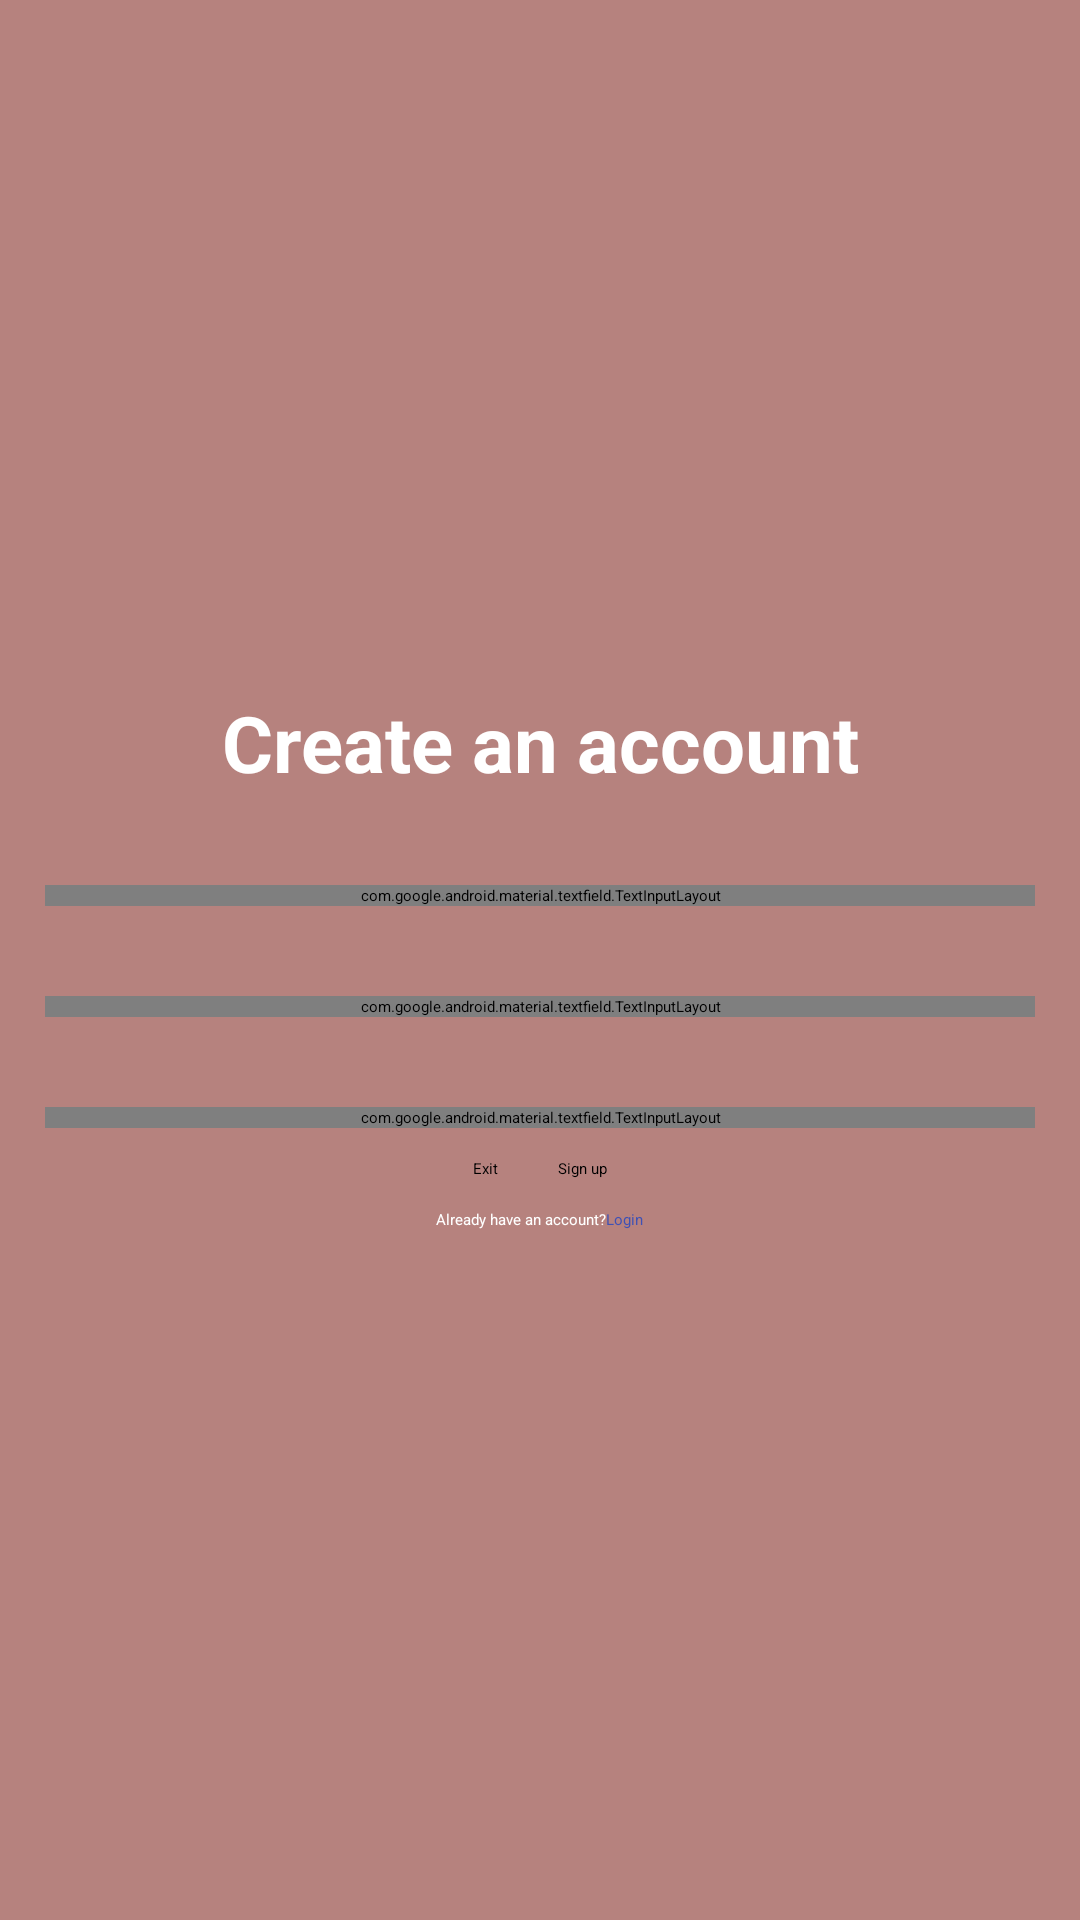

Reconstruct the res/layout file that produces this screen, plus the resources it refers to.
<!-- AndroidManifest.xml: application theme Theme.Assignment3 -->
<!-- res/layout/fragment_sign_up.xml -->
<?xml version="1.0" encoding="utf-8"?>
<LinearLayout xmlns:android="http://schemas.android.com/apk/res/android"
    xmlns:app="http://schemas.android.com/apk/res-auto"
    xmlns:tools="http://schemas.android.com/tools"
    android:layout_width="match_parent"
    android:layout_height="match_parent"
    tools:context=".LoginFrag"
    android:orientation="vertical"
    android:gravity="center"
    android:background="@color/background">

    <TextView
        android:layout_width="match_parent"
        android:layout_height="wrap_content"
        android:text="@string/create_account"
        android:textSize="26sp"
        android:gravity="center"
        android:layout_marginBottom="15dp"
        android:textStyle="bold"
        android:textColor="@color/white"
        />

    <com.google.android.material.textfield.TextInputLayout
        android:layout_width="match_parent"
        android:layout_height="wrap_content"
        android:layout_margin="15dp"
        >

        <LinearLayout
            android:layout_width="match_parent"
            android:layout_height="match_parent">
            <EditText
                android:id="@+id/etSignUpUsername"
                android:layout_width="match_parent"
                android:layout_height="match_parent"
                android:hint="@string/enter_username"
                android:textColorHint="@color/hint_color"
                android:inputType="text"
                android:background="@drawable/edit_text_border"
                android:autofillHints="UserName" />
        </LinearLayout>
    </com.google.android.material.textfield.TextInputLayout>


    <com.google.android.material.textfield.TextInputLayout
        android:layout_width="match_parent"
        android:layout_height="wrap_content"
        android:layout_margin="15dp">

        <RelativeLayout
            android:layout_width="match_parent"
            android:layout_height="wrap_content"
            android:background="@drawable/edit_text_border">

            <EditText
                android:id="@+id/etSignUpPassword"
                android:layout_width="match_parent"
                android:layout_height="wrap_content"
                android:layout_toStartOf="@id/btnTogglePassword"
                android:hint="@string/enter_password"
                android:inputType="textPassword"
                android:layout_centerVertical="true"
                android:textColorHint="@color/hint_color"
                android:autofillHints="Password" />

            <ImageButton
                android:id="@+id/btnTogglePassword"
                android:layout_width="wrap_content"
                android:layout_height="wrap_content"
                android:src="@drawable/visibility_off_24px"
                android:background="?attr/selectableItemBackgroundBorderless"
                android:contentDescription="@string/password_hide"
                android:layout_alignParentEnd="true"
                android:layout_centerVertical="true"
                android:padding="10dp"
                app:tint="@color/hint_color" />
        </RelativeLayout>
    </com.google.android.material.textfield.TextInputLayout>



    <com.google.android.material.textfield.TextInputLayout
        android:layout_width="match_parent"
        android:layout_height="wrap_content"
        android:layout_marginTop="15dp"
        android:layout_marginLeft="15dp"
        android:layout_marginRight="15dp">

        <RelativeLayout
            android:layout_width="match_parent"
            android:layout_height="wrap_content"
            android:background="@drawable/edit_text_border"
            android:id="@+id/rlConfirm">

            <EditText
                android:id="@+id/etSConfirmPassword"
                android:layout_width="match_parent"
                android:layout_height="wrap_content"
                android:layout_toStartOf="@id/btnToggleConfirmPassword"
                android:hint="@string/confirm_password"
                android:inputType="textPassword"
                android:layout_centerVertical="true"
                android:textColorHint="@color/hint_color"
                android:autofillHints="Confirm Password" />

            <ImageButton
                android:id="@+id/btnToggleConfirmPassword"
                android:layout_width="wrap_content"
                android:layout_height="wrap_content"
                android:src="@drawable/visibility_off_24px"
                android:background="?attr/selectableItemBackgroundBorderless"
                android:contentDescription="@string/password_hide"
                android:layout_alignParentEnd="true"
                android:layout_centerVertical="true"
                android:padding="10dp"
                app:tint="@color/hint_color"/>
        </RelativeLayout>
    </com.google.android.material.textfield.TextInputLayout>
    <TextView
        android:id="@+id/passwordMismatchError"
        android:layout_width="match_parent"
        android:layout_height="wrap_content"
        android:text="@string/passwords_mismatch"
        android:textColor="@android:color/holo_red_dark"
        android:visibility="gone"
        android:layout_marginStart="15dp"/>

    <LinearLayout
        android:layout_width="match_parent"
        android:layout_height="wrap_content"
        android:gravity="center"
        android:orientation="horizontal">

        <Button
            android:id="@+id/btnSExit"
            android:layout_width="wrap_content"
            android:layout_height="wrap_content"
            android:layout_margin="10dp"
            android:backgroundTint="#C80F0F"
            android:text="@string/exit" />

        <Button
            android:id="@+id/btnSignUp"
            android:layout_width="wrap_content"
            android:layout_height="wrap_content"
            android:layout_margin="10dp"
            android:backgroundTint="@color/blue"
            android:text="@string/sign_up" />

    </LinearLayout>

    <LinearLayout
        android:layout_width="match_parent"
        android:layout_height="wrap_content"
        android:gravity="center">
        <TextView
            android:layout_height="wrap_content"
            android:layout_width="wrap_content"
            android:text="@string/already_have_an_account"
            android:textColor="@color/white"/>

        <Button
            android:id="@+id/btnSLogin"
            android:layout_width="wrap_content"
            android:layout_height="wrap_content"
            android:backgroundTint="#00FFFFFF"
            android:padding="0dp"
            android:text="@string/login"
            android:textColor="@color/blue"/>
    </LinearLayout>

</LinearLayout>
<!-- resources referenced by this layout -->
<resources>
  <color name="background">#B6827E</color>
  <color name="blue">#3F51B5</color>
  <color name="hint_color">#673AB7</color>
  <color name="white">#FFFFFFFF</color>
  <!-- drawable edit_text_border (drawable) -->
  <?xml version="1.0" encoding="utf-8"?>
  <shape xmlns:android="http://schemas.android.com/apk/res/android"
      android:shape="rectangle">
  
      <stroke
          android:width="1dp"
          android:color="@color/hint_color" />
  
      <corners android:radius="4dp" /> 
  
  </shape>
  <string name="already_have_an_account">Already have an account?</string>
  <string name="confirm_password">Confirm password</string>
  <string name="create_account">Create an account</string>
  <string name="enter_password">Enter a password</string>
  <string name="enter_username">Enter a username</string>
  <string name="exit">Exit</string>
  <string name="login">Login</string>
  <string name="password_hide">hide</string>
  <string name="passwords_mismatch">Passwords mismatch!</string>
  <string name="sign_up">Sign up</string>
</resources>
